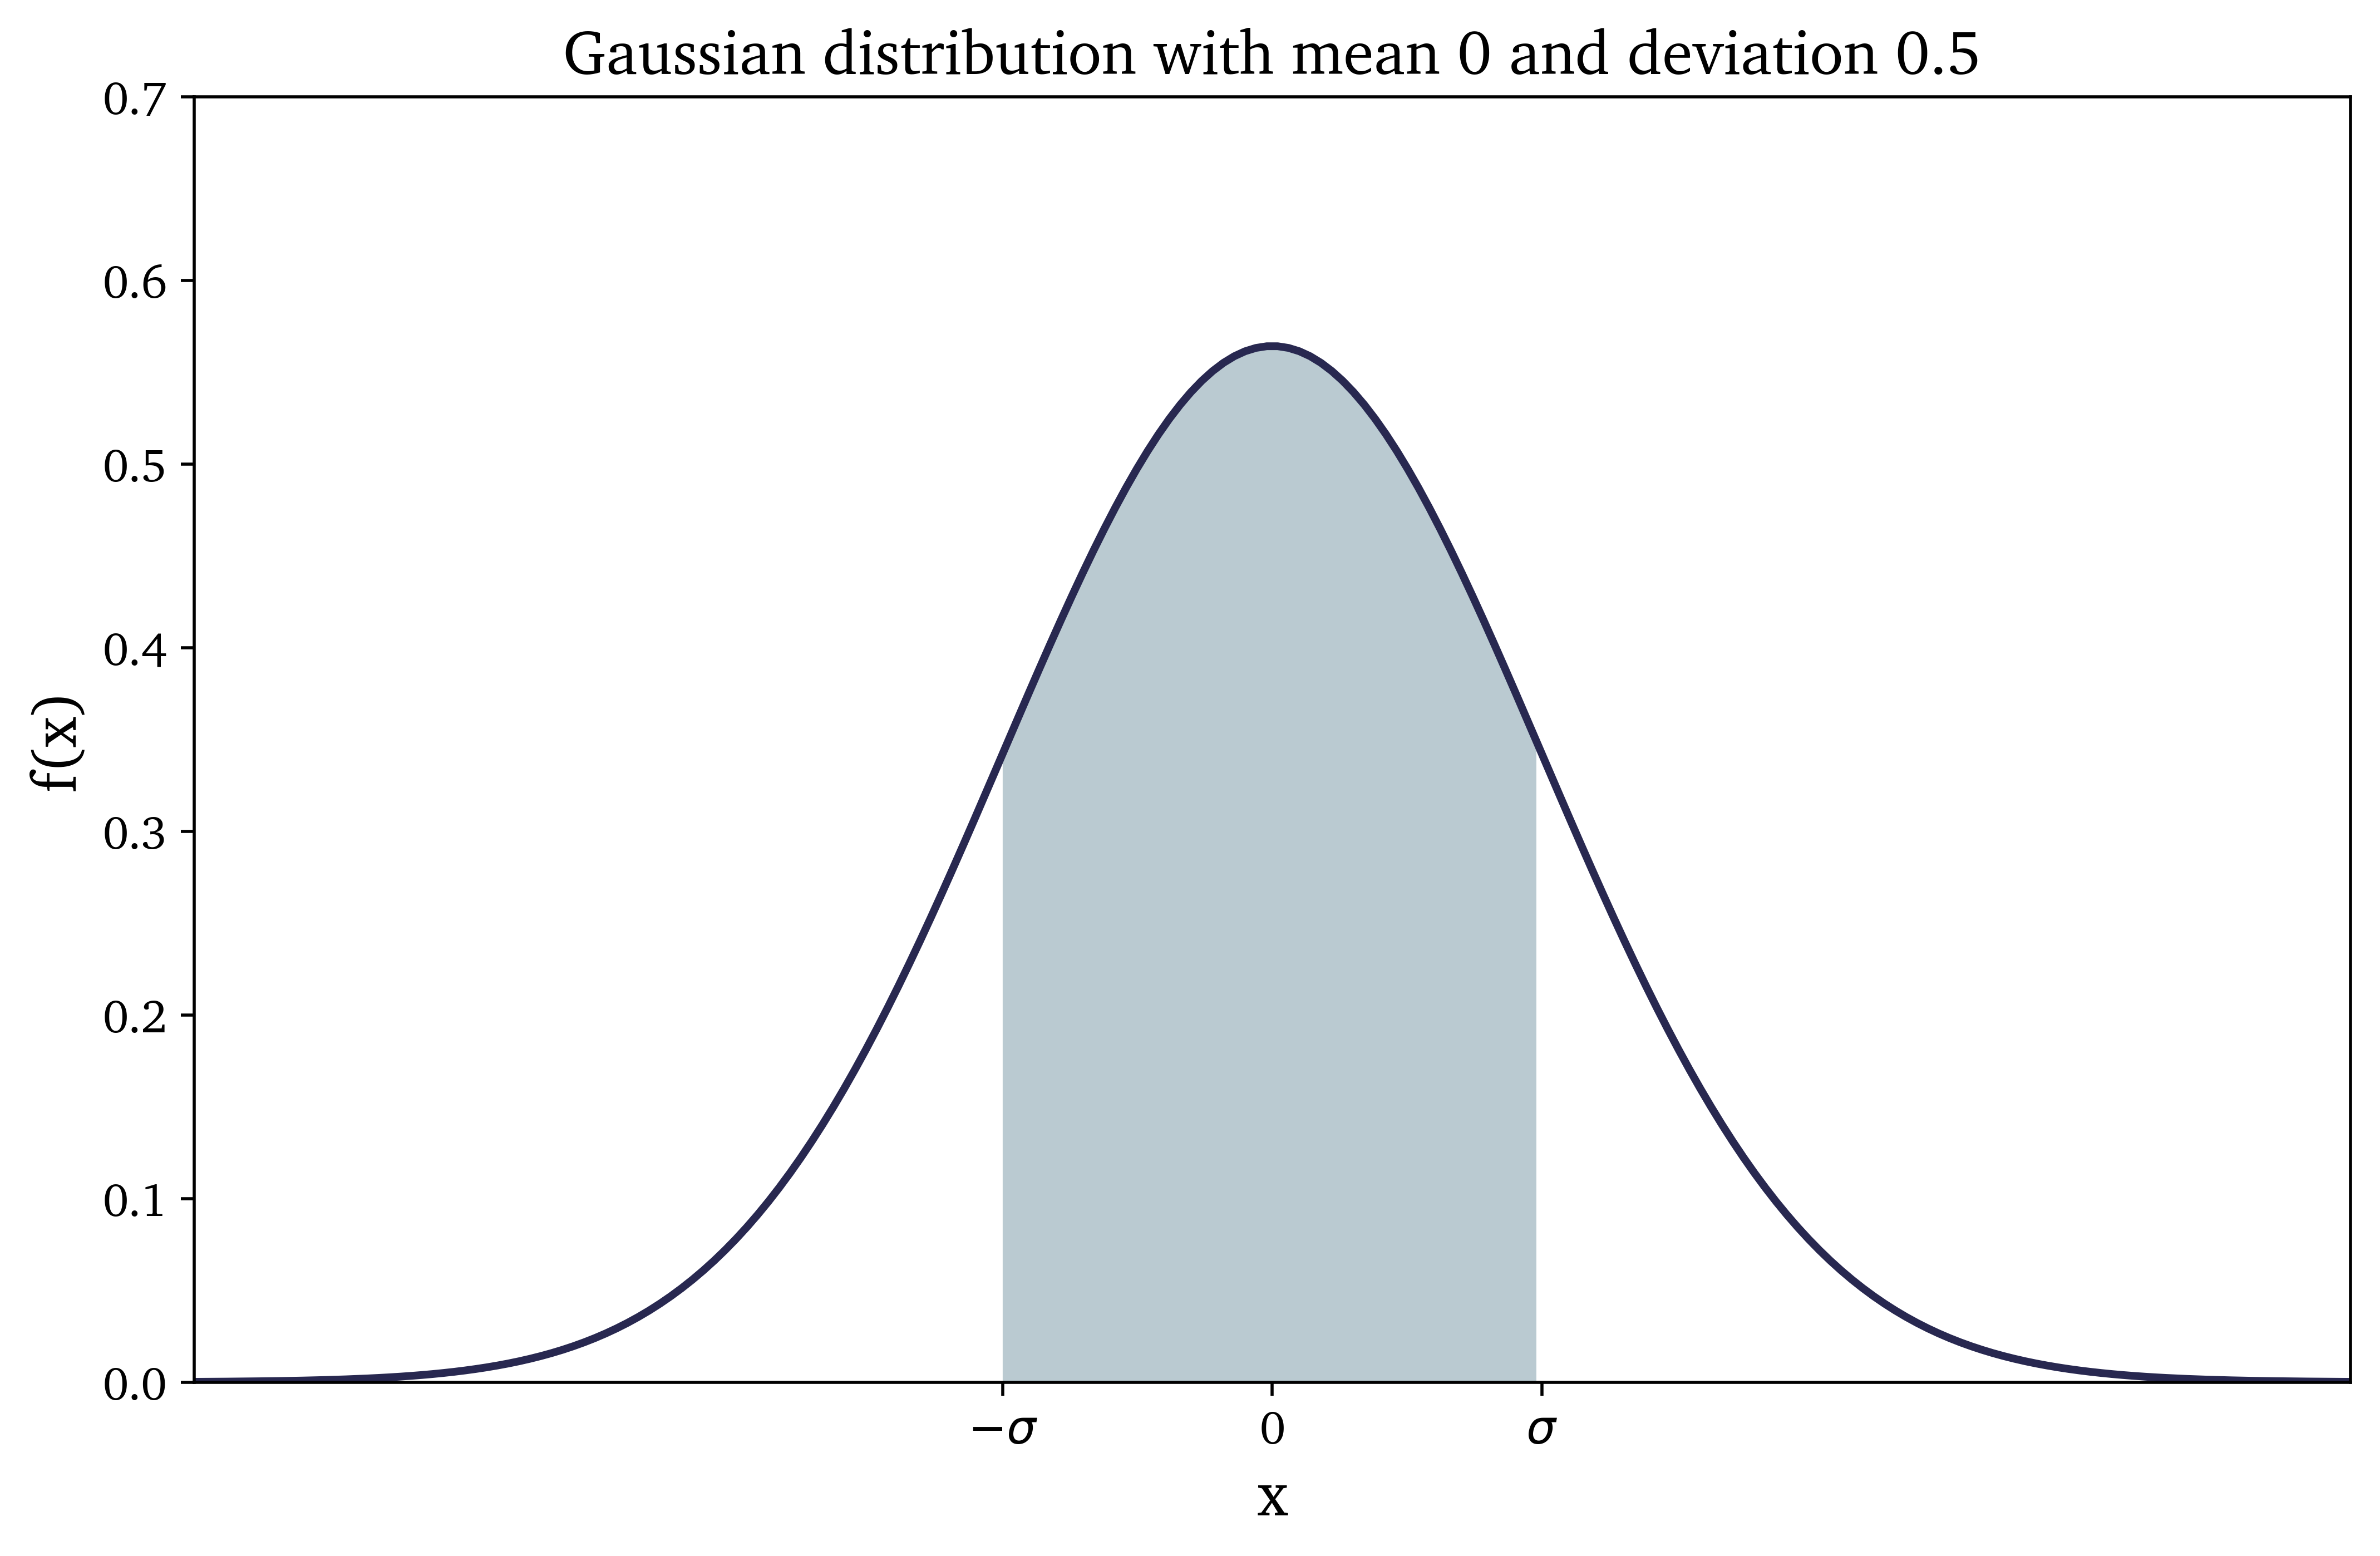

The script that saved this image:
# This script draws Gaussian distribution.
import math
import matplotlib.pyplot as plt
import numpy as np

# Fonts:
csfont = {'fontname':'Charter', 'fontweight':'regular'}
hfont = {'fontname':'Charter', 'fontweight':'bold'}
# Line colour:
lineColour = '#282850'
# Points colour:
fillColour = '#bacad1'

# Font sizes:
font_title = 16
font_axis = 12
font_labels = 16

# Number of points:
N = 200

# Mean:
mu = 0

# Deviation:
sigma = 0.5

# X-space:
x_start, x_end = -2, 2

# Define figureSubplotes:
x = np.linspace(x_start, x_end, N)


def y(x):
    return 1/(2*math.pi*sigma)**0.5 * math.e**((-(x - mu)**2)/(2*sigma**2))

figure = plt.figure(figsize=(10, 6))
figureSubplot = figure.add_subplot(1,1,1)
plt.title("Gaussian distribution with mean " + str(mu) + " and deviation " + str(sigma), **csfont, fontsize=font_title)
plt.xlabel('x', **csfont, fontsize=font_labels)
plt.ylabel('f(x)', **csfont, fontsize=font_labels)
plt.xlim(x_start, x_end)
plt.ylim(0, 0.7)

# To plot the line:
plt.plot(x, y(x), color=lineColour, linestyle='-', linewidth=2.0)

section = np.arange(-sigma, sigma, 1/100.)
plt.fill_between(section,y(section), facecolor=fillColour)
figureSubplot.set(xticks=[-sigma, sigma, 0], xticklabels=[r"$-\sigma$", r"$\sigma$", r"0"])

# Set the tick labels font:
for label in (figureSubplot.get_xticklabels()):
    label.set_fontname('Charter')
    label.set_fontweight('regular')
    label.set_fontsize(font_axis)

for label in (figureSubplot.get_yticklabels()):
    label.set_fontname('Charter')
    label.set_fontweight('regular')
    label.set_fontsize(font_axis)

# Save plot:
filename = 'gaussian-distribution.png'
plt.savefig(filename, dpi = 500, bbox_inches='tight')
plt.show()
plt.close()
